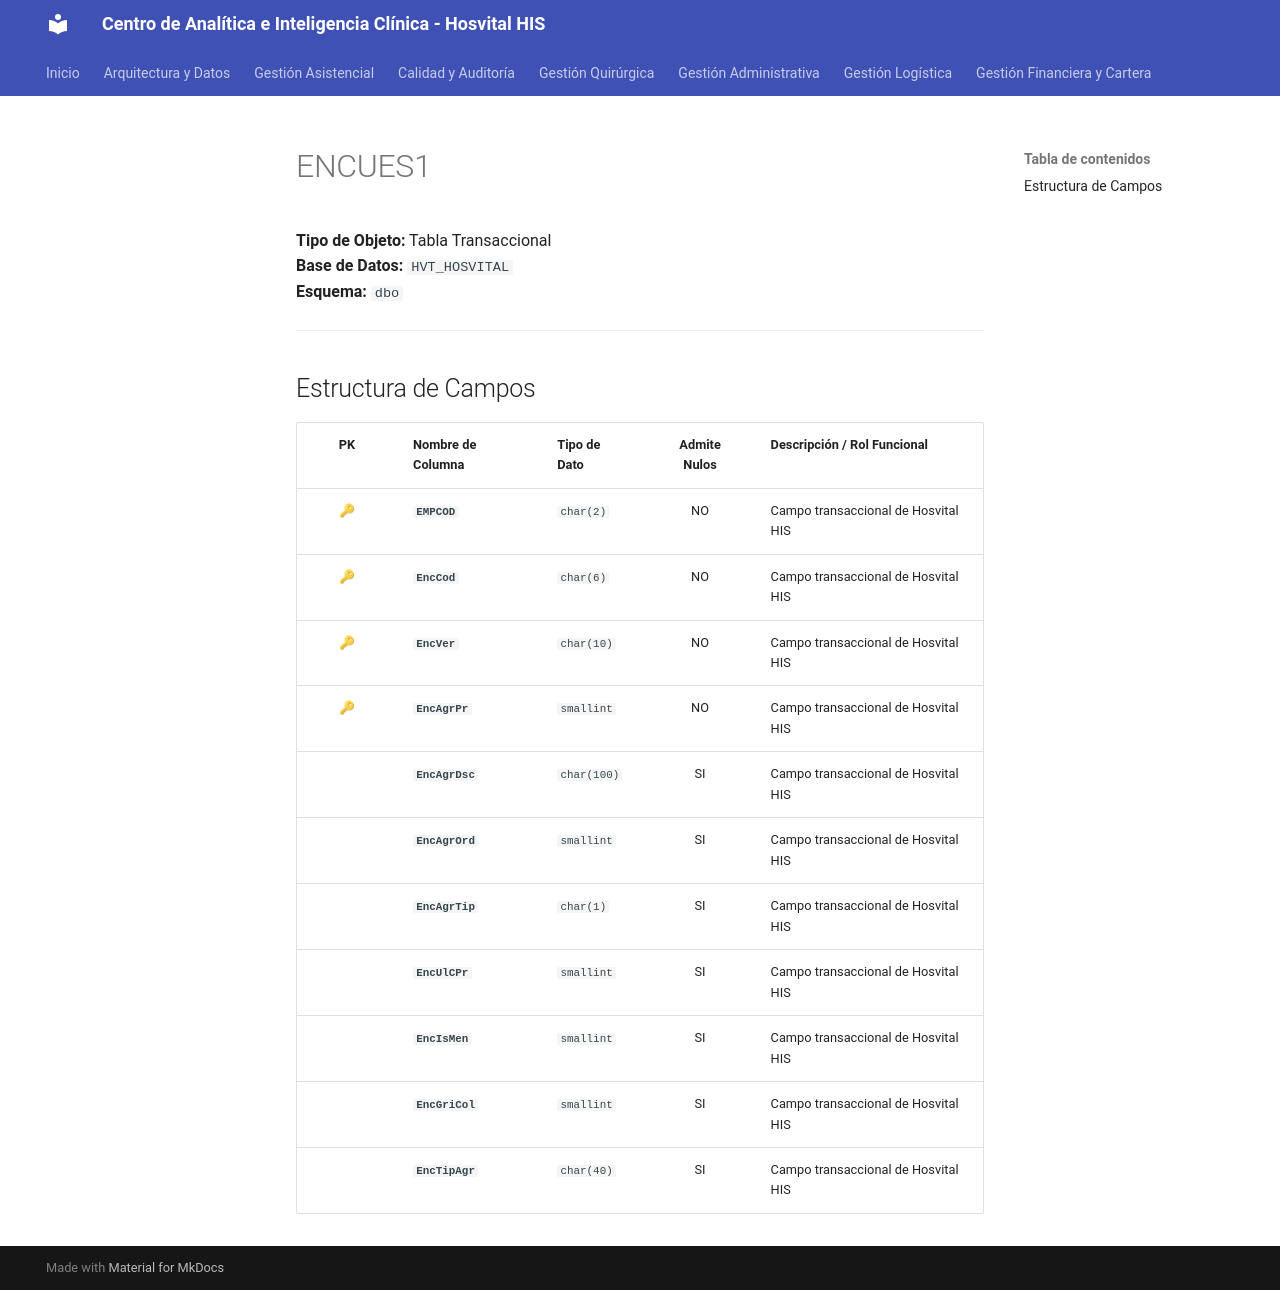

repository: SoporteSaludtech/superset-docs · page: diccionario-general/ENCUES1/index.html · generator: mkdocs

# ENCUES1

**Tipo de Objeto:** Tabla Transaccional  
**Base de Datos:** `HVT_HOSVITAL`  
**Esquema:** `dbo`

---

## Estructura de Campos

| PK | Nombre de Columna | Tipo de Dato | Admite Nulos | Descripción / Rol Funcional |
| :-: | :--- | :--- | :-: | :--- |
| 🔑 | **`EMPCOD`** | `char(2)` | NO | Campo transaccional de Hosvital HIS |
| 🔑 | **`EncCod`** | `char(6)` | NO | Campo transaccional de Hosvital HIS |
| 🔑 | **`EncVer`** | `char(10)` | NO | Campo transaccional de Hosvital HIS |
| 🔑 | **`EncAgrPr`** | `smallint` | NO | Campo transaccional de Hosvital HIS |
|  | **`EncAgrDsc`** | `char(100)` | SI | Campo transaccional de Hosvital HIS |
|  | **`EncAgrOrd`** | `smallint` | SI | Campo transaccional de Hosvital HIS |
|  | **`EncAgrTip`** | `char(1)` | SI | Campo transaccional de Hosvital HIS |
|  | **`EncUlCPr`** | `smallint` | SI | Campo transaccional de Hosvital HIS |
|  | **`EncIsMen`** | `smallint` | SI | Campo transaccional de Hosvital HIS |
|  | **`EncGriCol`** | `smallint` | SI | Campo transaccional de Hosvital HIS |
|  | **`EncTipAgr`** | `char(40)` | SI | Campo transaccional de Hosvital HIS |
